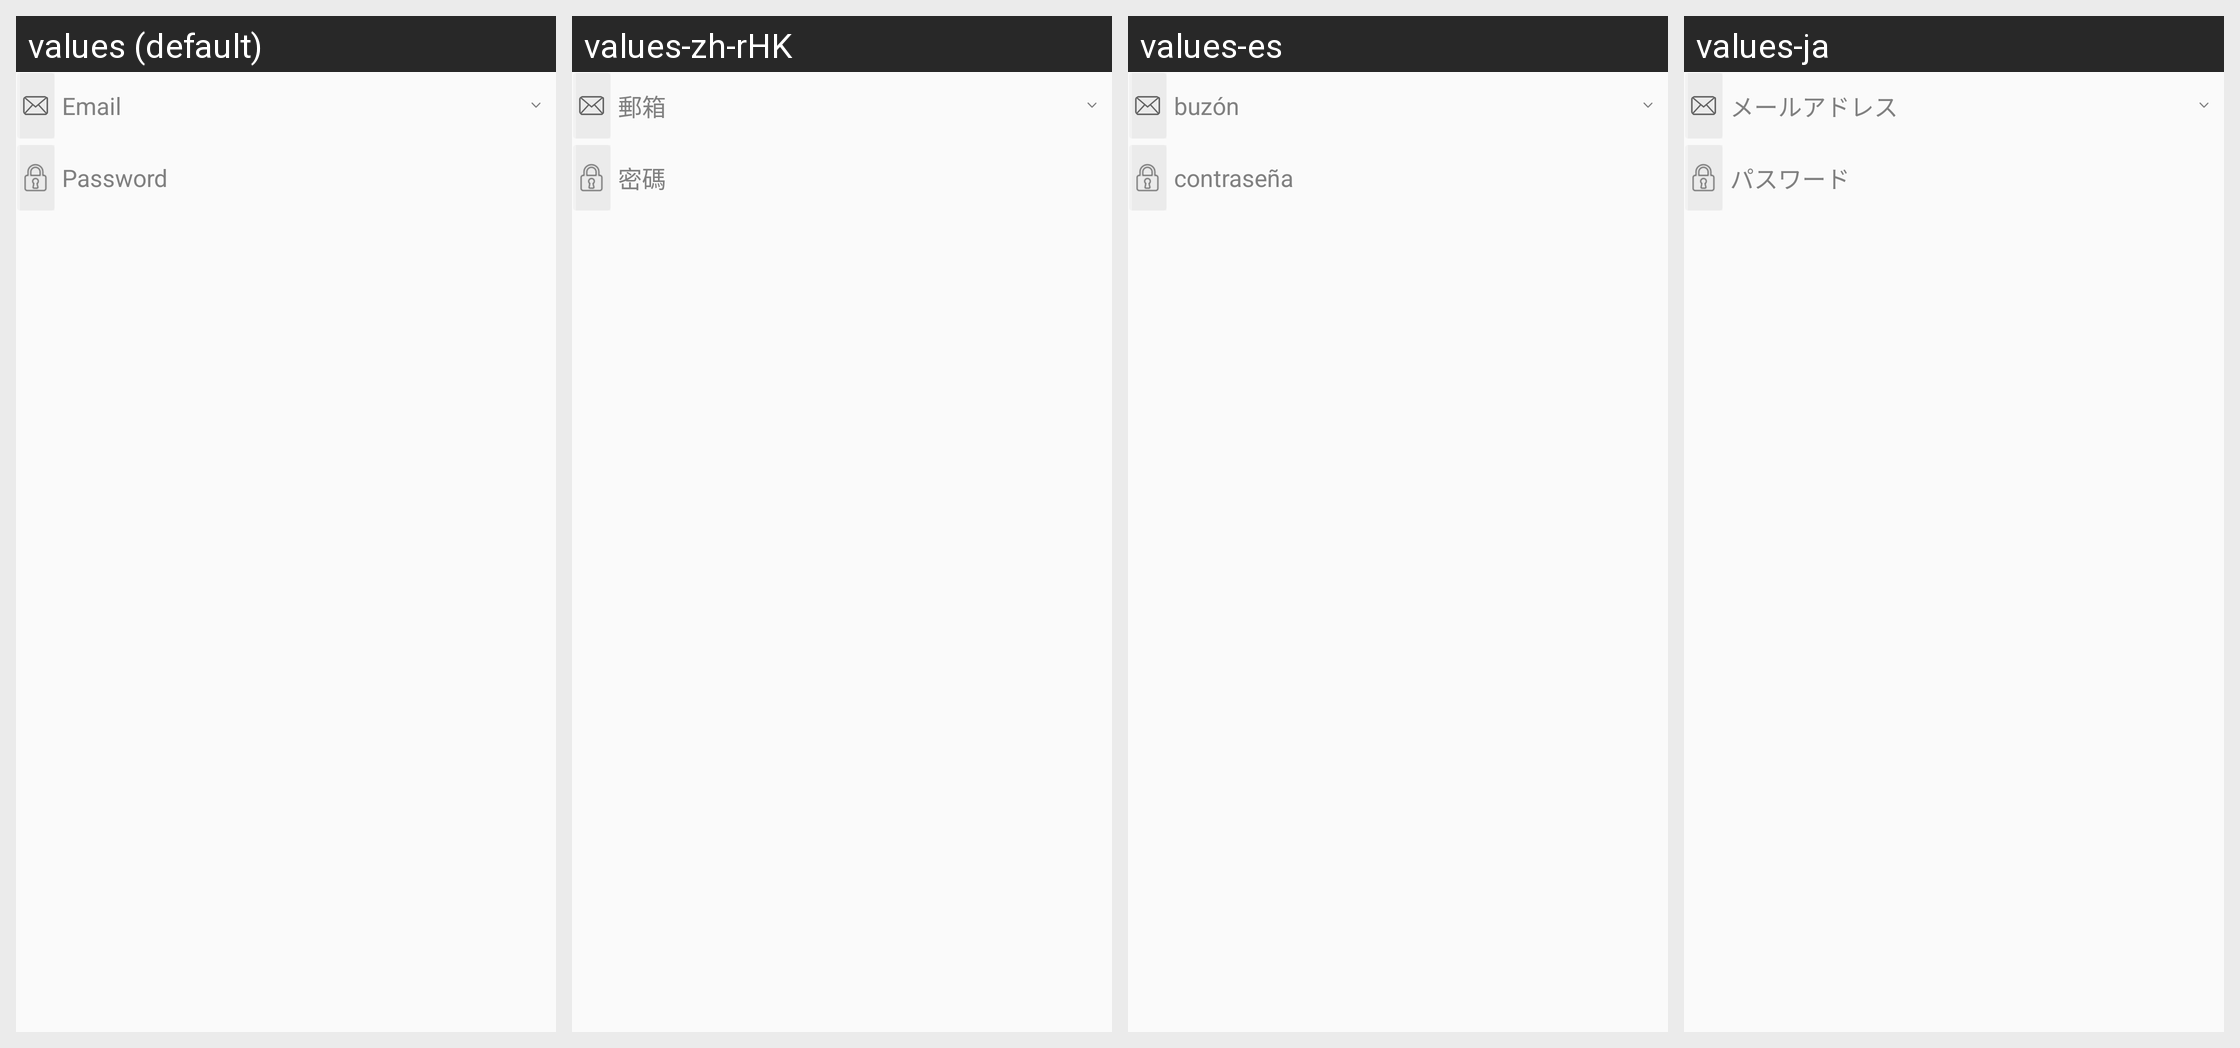

Here is an Android app screen in its default locale and in the app's own translations. Write out the translated-string differences for the strings that appear on this screen.
Android screen res/layout/hw_view_login_email_with_password.xml rendered under 4 locales, left to right: values (default), values-zh-rHK, values-es, values-ja. Device: Nexus 5 (rendered at 1080×1920; each locale shown at half size, 540×960, under a caption strip naming it); theme MyFullScreen.
Other locales in the repository, not shown: values-af, values-ar, values-cs, values-de-rDE, values-en-rSG, values-en-rUS, values-fi, values-fr, values-fr-rCA, values-fr-rFR, values-gu, values-hi, values-hr, values-in, values-it, values-iw, values-ko, values-ko-rKR, values-mr, values-nl, values-pa, values-pt, values-pt-rPT, values-ro, values-ru, values-ru-rRU, values-th, values-th-rTH, values-tr, values-tr-rTR, values-vi, values-zh-rCN, values-zh-rTW.
Strings drawn on this screen, with the default value and each locale's value (text and hints the layout hard-codes, and strings that could not be matched under every locale, appear in the picture but are not listed):

hw_inputBox_email_hint
  values: Email
  values-zh-rHK: 郵箱
  values-es: buzón
  values-ja: メールアドレス

hw_inputBox_password_hint
  values: Password
  values-zh-rHK: 密碼
  values-es: contraseña
  values-ja: パスワード
